Run: headless pygame with SDL's dummy video driver; simulated clock (each Clock.tick advances the game by its frame time, no real sleeping); random seed 0; keys injected as events and as key.get_pressed() state; mouse plan: one left click at the window centre at the start of phase 2, then a move to the lower-right quarter at the start of phase 3.
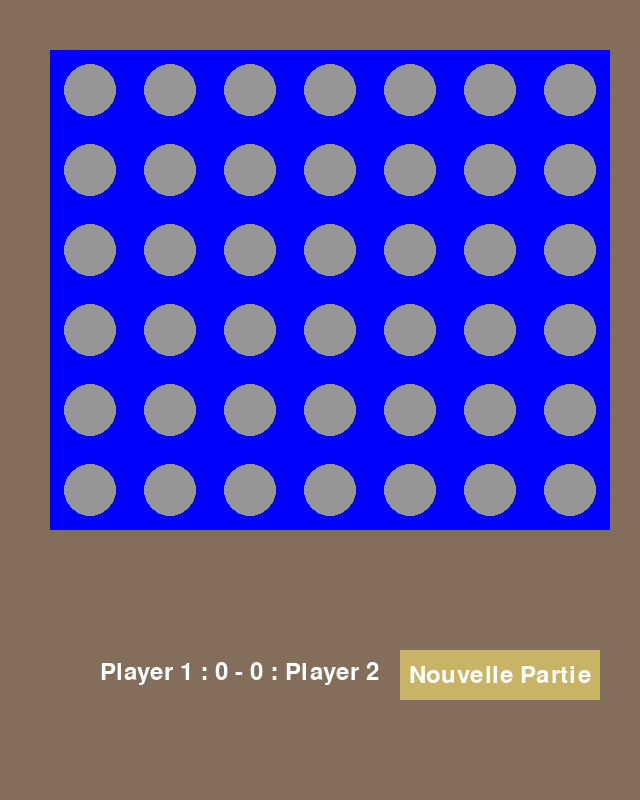
Frame 1 of 4 · flips 1–60 · no input
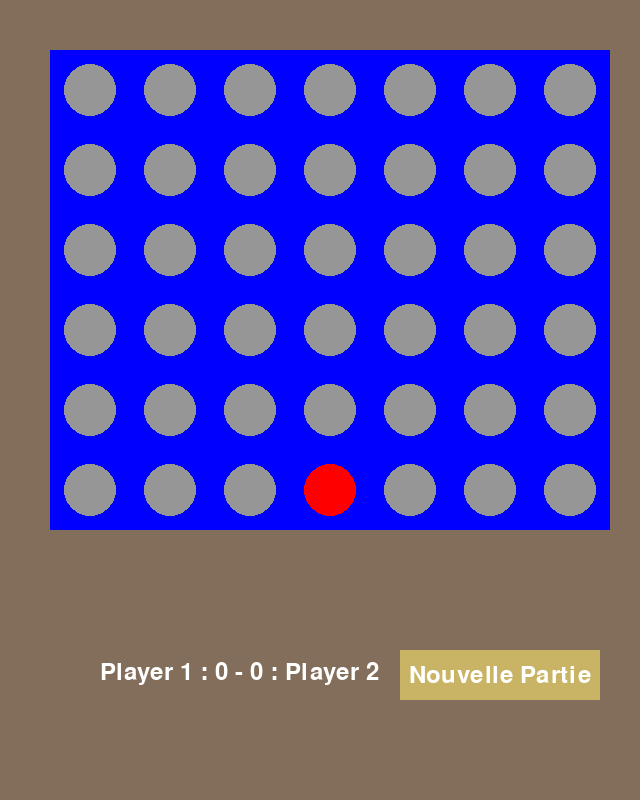
Frame 2 of 4 · flips 61–180 · clicked the window centre · tapped SPACE, RETURN · held RIGHT (→), D
Frame 3 of 4 · flips 181–300 · moved the mouse to the lower-right quarter · held DOWN (↓), S · screen unchanged from frame 2, image omitted
Frame 4 of 4 · flips 301–420 · held LEFT (←), A, UP (↑), W · screen unchanged from frame 3, image omitted

The pygame program that drew these frames:

# -*- coding: utf-8 -*-
"""
Created on Thu Jan  4 17:57:54 2024

@author: polux

PUISSANCE 4
"""

import pygame
import sys

class Bloc:
    def __init__(self, column, row, x, y, width, height):
        self.x = x
        self.y = y
        self.width = width
        self.height = height
        self.column = column
        self.row = row
        self.sign = 0
    
    def draw(self, window, color):
        pygame.draw.rect(window, (0,0,255), (self.x, self.y, self.width, self.height))
        pygame.draw.circle(window, (150,150,150), (self.x + self.width/2, self.y + self.height/2), self.width/3)
        if self.sign == 1: #rond rouge
            pygame.draw.circle(window, (255,0,0), (self.x + self.width/2, self.y + self.height/2), self.width/3)
        elif self.sign == 2: #rond jaune
            pygame.draw.circle(window, (0,255,255), (self.x + self.width/2, self.y + self.height/2), self.width/3)

    def click(self, x_mouse, y_mouse, player_turn):
        is_click = False
        if self.x <= x_mouse <= self.x + self.width:
            if self.y <= y_mouse <= self.y + self.height:
                is_click = True
        return self.column, is_click
                

def drop_piece(playground, column, sign):
    dropped_piece = False
    if playground[0][column].sign == 0:
        row = 0
        while row < 5 and playground[row+1][column].sign == 0:
            row += 1
        playground[row][column].sign = sign
        dropped_piece = True
        if dropped_piece:
            print(sign)
            print(playground[row][column].sign)
    return dropped_piece
    
    
def test_win(playground):
    win = False
    # On check les colonnes
    for column in range(7):
        for i in range(3):
            if playground[i][column].sign == playground[i+1][column].sign == playground[i+2][column].sign == playground[i+3][column].sign and playground[i][column].sign != 0 :
                win = True
    # On check les lignes
    for row in range(6):
        for i in range(4):
            if playground[row][i].sign == playground[row][i+1].sign == playground[row][i+2].sign == playground[row][i+3].sign and playground[row][i].sign != 0 :
                win = True
    # On check les diagonales descendantes
    for row in range(3):
        for column in range(4):
            if playground[row][column].sign == playground[row+1][column+1].sign == playground[row+2][column+2].sign == playground[row+3][column+3].sign and playground[row][column].sign != 0 :
                win = True
    # On check les diagonales montantes
    for row in range(3,6):
        for column in range(4):
            if playground[row][column].sign == playground[row-1][column+1].sign == playground[row-2][column+2].sign == playground[row-3][column+3].sign and playground[row][column].sign != 0 :
                win = True
    if win:
        print('You Win !')
    return win

def new_game():
    square_width = 80
    square_height = 80
    playground = [[Bloc(column, row, 50 + (square_width)*column, 50+(square_height)*row, square_width, square_height) for column in range(7)] for row in range(6)]
    return playground



if __name__=='__main__':
    
    pygame.init()
    
    N_columns = 7
    N_rows = 6
    # Set up the screen
    screen_width = 640
    screen_height = 800
    window = pygame.display.set_mode((screen_width, screen_height))
    window.fill((150, 150, 150))

    # Définition de la police de caractères
    police = pygame.font.Font(None, 36)

    player_1_score = 0
    player_2_score = 0
    player_turn = 1  
    
    playground = new_game()
    
    # Bouton nouvelle partie
    position_bouton = pygame.Rect(400, 650, 200, 50)
    couleur_bouton = (200, 180, 100)
    couleur_texte = (255, 255, 255)
    texte_bouton = "Nouvelle Partie"
    
    run = True
    is_win = False
    while run:
        window.fill((130, 110, 90))
        for event in pygame.event.get():
            if event.type == pygame.QUIT:
                run = False
                pygame.quit()
                sys.exit()
                
            if event.type == pygame.MOUSEBUTTONDOWN:
                # Obtention des coordonnées de la souris
                x_mouse, y_mouse = pygame.mouse.get_pos()
                for i in range(N_rows):
                    for j in range(N_columns):
                        column, is_click = playground[i][j].click(x_mouse, y_mouse, player_turn)
                        if is_click:
                            if drop_piece(playground, column, player_turn):
                                player_turn = (player_turn % 2) + 1
                if is_win:
                    if position_bouton.collidepoint(x_mouse, y_mouse):
                        print("Nouvelle partie démarrée!")
                        playground = new_game()
                        is_win = False
                        
        if not is_win:
            if test_win(playground):
                is_win = True
                if player_turn == 1:
                    player_2_score += 1
                    print(player_2_score)
                elif player_turn == 2:
                    player_1_score += 1
                    print(player_1_score)
        
        
        
        for i in range(6):
            for j in range(7):
                playground[i][j].draw(window, (150,140,120))
        
        # Affichage score
        surface_texte = police.render(f"Player 1 : {player_1_score} - {player_2_score} : Player 2", True, (255, 255, 255))
        window.blit(surface_texte, (100, 660))
   
    
        # Affichage du bouton
        pygame.draw.rect(window, couleur_bouton, position_bouton)
        # Affichage du texte sur le bouton
        texte_surface = police.render(texte_bouton, True, couleur_texte)
        texte_rect = texte_surface.get_rect(center=position_bouton.center)
        window.blit(texte_surface, texte_rect)
        
        pygame.display.flip() 


        
